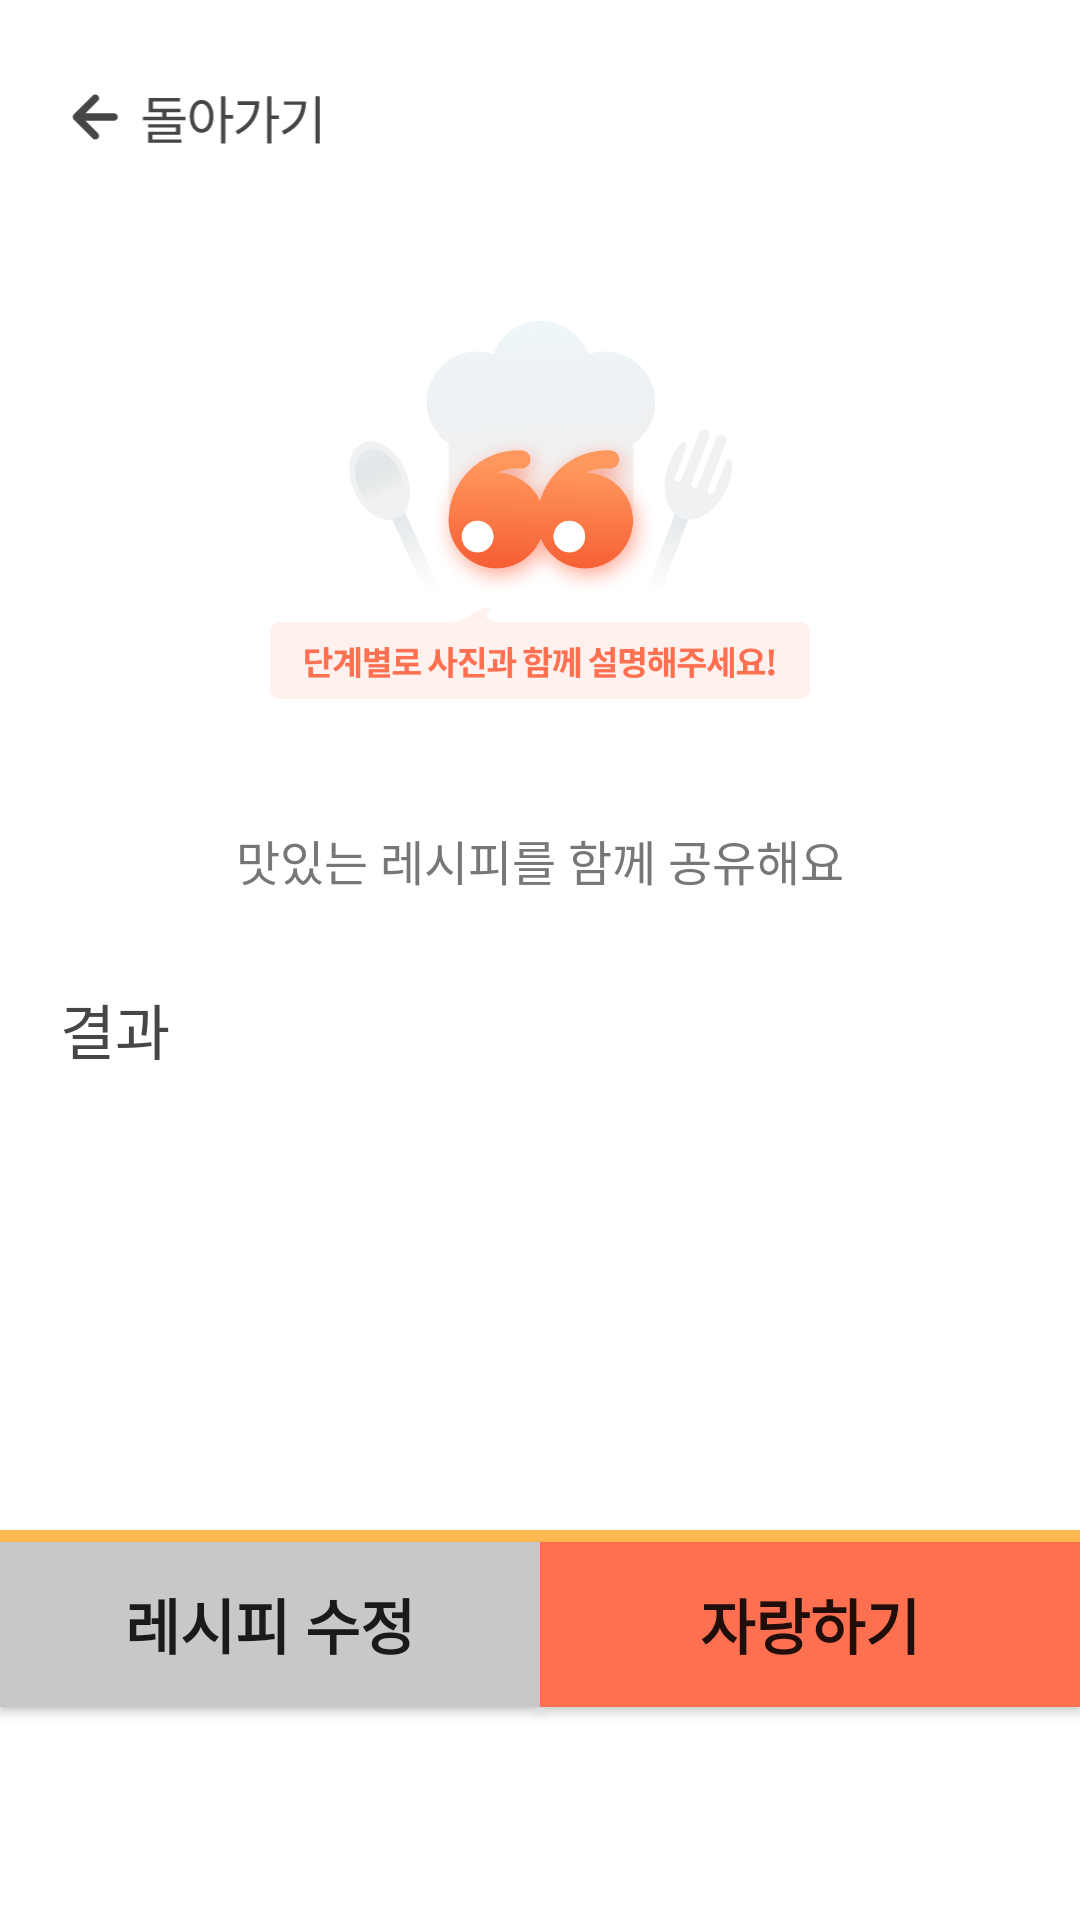

Here is an Android app screen rendered from its layout file. Give the layout XML and the strings, colors and styles it references.
<!-- AndroidManifest.xml: application theme AppTheme -->
<!-- res/layout/activity_upload4.xml -->
<?xml version="1.0" encoding="utf-8"?>
<androidx.core.widget.NestedScrollView xmlns:android="http://schemas.android.com/apk/res/android"
    xmlns:app="http://schemas.android.com/apk/res-auto"
    xmlns:tools="http://schemas.android.com/tools"
    android:layout_width="match_parent"
    android:layout_height="match_parent"
    android:fillViewport="true"
    tools:context=".navigation.upload.UploadActivity4">

    <androidx.constraintlayout.widget.ConstraintLayout
        android:layout_width="match_parent"
        android:layout_height="wrap_content">

        <ImageView
            android:id="@+id/iv_upload_cancel"
            android:layout_width="126dp"
            android:layout_height="30dp"
            android:layout_marginTop="24dp"
            app:layout_constraintStart_toStartOf="parent"
            app:layout_constraintTop_toTopOf="parent"
            app:srcCompat="@drawable/ic_cancel_upload" />

        <ImageView
            android:id="@+id/iv_poster4"
            android:layout_width="180dp"
            android:layout_height="180dp"
            android:layout_marginLeft="90dp"
            android:layout_marginTop="80dp"
            android:layout_marginRight="90dp"
            android:src="@drawable/ic_cook"
            app:layout_constraintEnd_toEndOf="parent"
            app:layout_constraintStart_toStartOf="parent"
            app:layout_constraintTop_toTopOf="parent" />

        <TextView
            android:id="@+id/tv_text8"
            android:layout_width="wrap_content"
            android:layout_height="wrap_content"
            android:layout_marginTop="15dp"
            android:text="맛있는 레시피를 함께 공유해요"
            android:textColor="@color/darkGray"
            android:textSize="16sp"
            app:layout_constraintEnd_toEndOf="@id/iv_poster4"
            app:layout_constraintStart_toStartOf="@id/iv_poster4"
            app:layout_constraintTop_toBottomOf="@id/iv_poster4" />

        <TextView
            android:id="@+id/tv_text12"
            android:layout_width="match_parent"
            android:layout_height="wrap_content"
            android:layout_marginLeft="20dp"
            android:layout_marginTop="30dp"
            android:text="결과"
            android:textColor="@color/black"
            android:textSize="20sp"
            app:layout_constraintStart_toStartOf="parent"
            app:layout_constraintTop_toBottomOf="@id/tv_text8" />

        <androidx.recyclerview.widget.RecyclerView
            android:id="@+id/rv_upload_preview_recipe"
            android:layout_width="match_parent"
            android:layout_height="wrap_content"
            android:layout_marginLeft="20dp"
            android:layout_marginRight="20dp"
            android:nestedScrollingEnabled="false"
            android:layout_marginTop="5dp"
            app:layout_constraintEnd_toEndOf="parent"
            app:layout_constraintStart_toStartOf="parent"
            app:layout_constraintTop_toBottomOf="@id/tv_text12" />

        <View
            android:id="@+id/guideline"
            android:layout_width="0dp"
            android:layout_height="2dp"
            android:orientation="vertical"
            android:visibility="invisible"
            app:layout_constraintBottom_toTopOf="@id/btn_upload_recipe_prev2"
            app:layout_constraintEnd_toEndOf="parent"
            app:layout_constraintStart_toStartOf="parent" />

        <ProgressBar
            android:id="@+id/progress_bar"
            style="?android:attr/progressBarStyleHorizontal"
            android:layout_width="match_parent"
            android:layout_height="5dp"
            android:progress="100"
            android:progressTint="#FFB951"
            app:layout_constraintBottom_toTopOf="@+id/guideline"
            app:layout_constraintEnd_toEndOf="parent"
            app:layout_constraintStart_toStartOf="parent"
            app:layout_constraintTop_toTopOf="@+id/guideline" />

        <Button
            android:id="@+id/btn_upload_recipe_prev2"
            android:layout_width="0dp"
            android:layout_height="55dp"
            android:layout_marginTop="80dp"
            android:background="@color/gray"
            app:backgroundTint="@null"
            android:text="레시피 수정"
            android:textSize="20sp"
            android:textStyle="bold"
            app:layout_constraintBottom_toBottomOf="parent"
            app:layout_constraintStart_toStartOf="parent"
            app:layout_constraintEnd_toStartOf="@id/btn_submit"
            app:layout_constraintTop_toBottomOf="@id/rv_upload_preview_recipe" />

        <Button
            android:id="@+id/btn_submit"
            android:layout_width="0dp"
            android:layout_height="55dp"
            android:layout_marginTop="80dp"
            android:background="@color/orange"
            app:backgroundTint="@null"
            android:text="자랑하기"
            android:textSize="20sp"
            android:textStyle="bold"
            app:layout_constraintBottom_toBottomOf="parent"
            app:layout_constraintEnd_toEndOf="parent"
            app:layout_constraintStart_toEndOf="@id/btn_upload_recipe_prev2"
            app:layout_constraintTop_toBottomOf="@id/rv_upload_preview_recipe" />

    </androidx.constraintlayout.widget.ConstraintLayout>

</androidx.core.widget.NestedScrollView>
<!-- resources referenced by this layout -->
<resources>
  <color name="black">#464646</color>
  <color name="darkGray">#777777</color>
  <color name="gray">	#C8C8C8</color>
  <color name="orange">#FF7051</color>
  <!-- drawable ic_cancel_upload: png bitmap (drawable, 6466 bytes) -->
  <!-- drawable ic_cook: png bitmap (drawable, 177384 bytes) -->
  <style name="AppTheme" parent="Theme.MaterialComponents.Light.NoActionBar">
          
          <item name="colorPrimary">@color/colorPrimary</item>
          <item name="colorPrimaryDark">@color/colorPrimaryDark</item>
          <item name="colorAccent">@color/colorAccent</item>
  
          <item name="android:windowContentTransitions">true</item>
          <item name="android:statusBarColor">#B3FFFFFF</item>
  
          <item name="android:windowTranslucentStatus">true</item>
          <item name="android:windowTranslucentNavigation">false</item>
      </style>
  <color name="colorPrimary">#6200EE</color>
  <color name="colorPrimaryDark">#3700B3</color>
  <color name="colorAccent">#03DAC5</color>
</resources>
